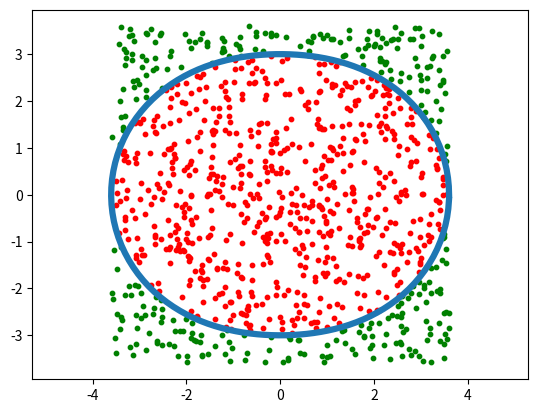

This figure's Python source:
import math
import random
import matplotlib.pyplot as plt
import numpy as np
import scipy as sp


def arr_rand(a,b,k):
    arr = [None] * (k)
    for i in range(len(arr)):
        arr[i] = round(np.random.uniform(a,b),2)
    return arr

'''def arr_new(arr,c):
    for i in range(len(arr)):
        arr[i] = arr[i] - c
    return arr'''

def find_ff(xx_i,yy_i):
    ff = [None]*(len(xx_i))
    for i in range(len(xx_i)):
        if xx_i[i]>0:
            ff[i] = np.arctan(yy_i[i]/xx_i[i])
        elif xx_i[i]<0:
            ff[i] = np.arctan(yy_i[i] / xx_i[i]) + np.pi
        elif yy_i[i]>0 and xx_i[i] == 0:
            ff[i] = np.pi/2
        elif yy_i[i] < 0 and xx_i[i] == 0:
            ff[i] = -np.pi/2
        else:
            ff[i] = 0
    return ff

def find_pp(xx_i,yy_i):
    pp = [None]*(len(xx_i))
    for i in range(len(xx_i)):
        pp[i] = np.sqrt((xx_i[i]**2) + (yy_i[i]**2))
    return pp

def M(pp,ff,p_func):
    m = 0
    for i in range (len(pp)):
        if pp[i] < p_func(ff[i]):
            m += 1
    return m

out_x = []
out_y = []
in_x = []
in_y = []

A = 13
B = 9

fi = np.arange(0, 2*math.pi, 0.05) # угол fi от 0 до 2pi с шагом 0.05
p_func =  lambda fi:(np.sqrt((A*(np.cos(fi)*np.cos(fi))) + (B*(np.sin(fi)*np.sin(fi)))))#p(fi) =
x1 = lambda fi:p_func(fi)*np.cos(fi) #x1 =
y1 = lambda fi:p_func(fi)*np.sin(fi) #y1 =



N = 1000

min_a = min(x1(fi))
max_a = max(x1(fi))
min_b = min(x1(fi))
max_b = max(x1(fi))
a = max_a
b = max_b

xx_i = arr_rand(min_a,max_a,N) # xi = rnd(2a)
yy_i = arr_rand(min_b,max_b,N) # yi = rnd(2b)

#xx_i = arr_new(x_i,a) # xi = xi - a
#yy_i = arr_new(y_i,b) # yi = yi - b

ff = find_ff(xx_i,yy_i) # ffi

pp = find_pp(xx_i,yy_i) # ppi

m = M(pp,ff,p_func) # m,M
print('M =',m)

m_n = m/N
s1 = m_n*a*b*4
print('S(через M/N) =',round(s1,3))

ss = math.pi/2*(A+B)
print('S(через А и В) = ',round(ss,3))
s_func = lambda fi: p_func(fi)**2
s3 = round(1/2*sp.integrate.quad(s_func, 0,2*math.pi )[0], 3)
print('S(через интеграл) =',s3)

del_x = round(math.fabs(s3-s1),2)
otn_x = round((del_x/s1)*100)
print("Абсолютная погрешность:", del_x)
print("Относительная погрешность:", otn_x,"%")

for i in range(len(pp)):
    if pp[i] < p_func(ff[i]):
        in_x.append(xx_i[i])
        in_y.append(yy_i[i])
    else:
        out_x.append(xx_i[i])
        out_y.append(yy_i[i])

plt.scatter(in_x, in_y, s=10, c="red")
plt.scatter(out_x, out_y, s=10, c="green")
plt.plot(x1(fi),y1(fi), lw=4.5)
plt.axis('equal')
plt.show()